The GitHub repository tapan0p/Brain-Tumor-Classification contains a labelled image folder "Dataset_crop" with 4 categories: glioma, meningioma, no tumor, pituitary tumor. Examples follow, each with its label.

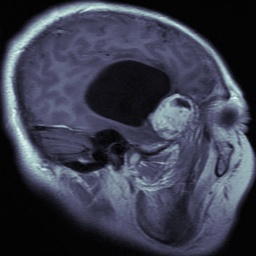
Label: meningioma

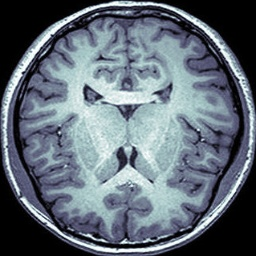
Label: no tumor

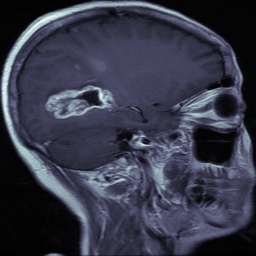
Label: glioma

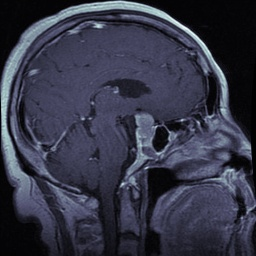
Label: pituitary tumor

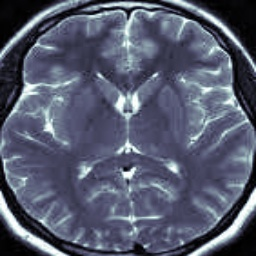
Label: no tumor

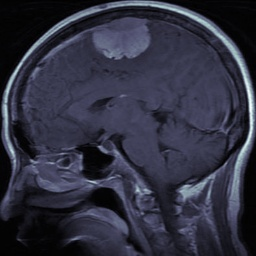
Label: meningioma
